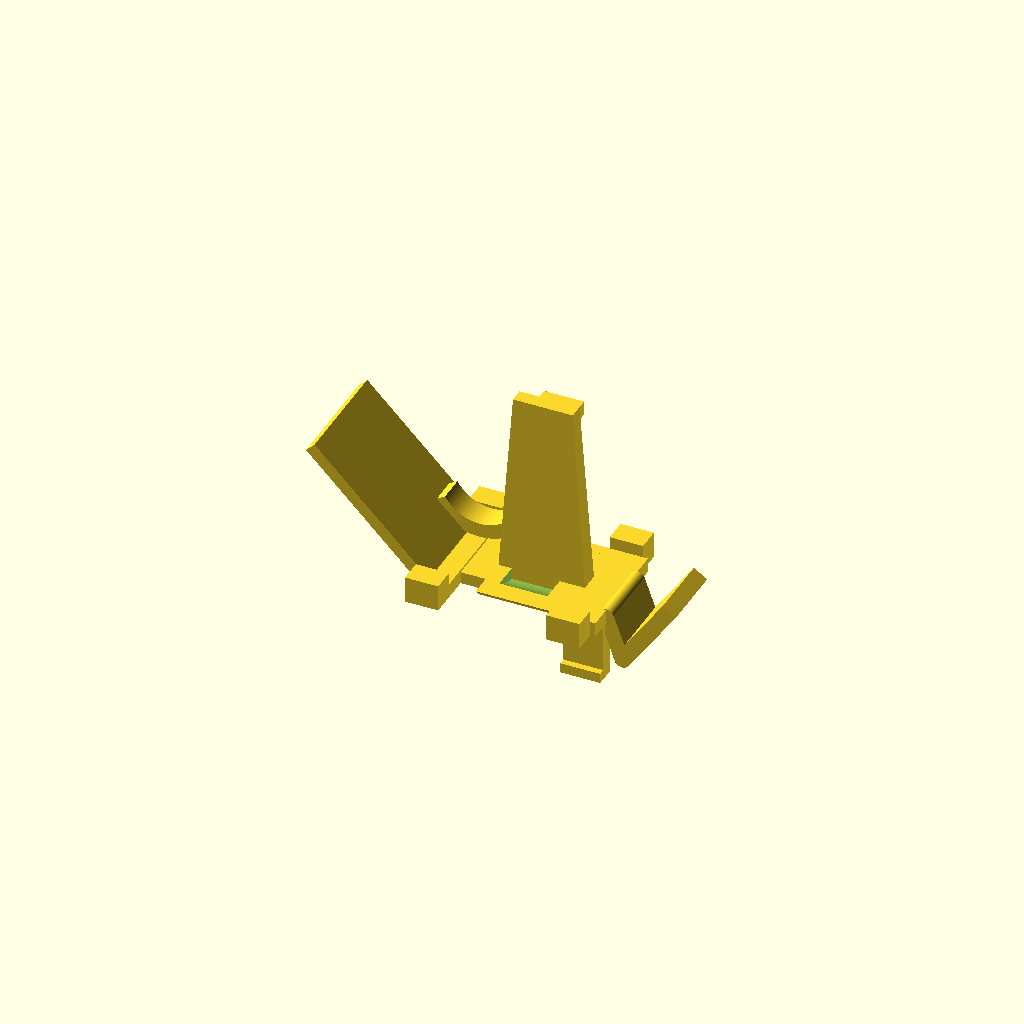
Cell 1: the model at its default parameters.
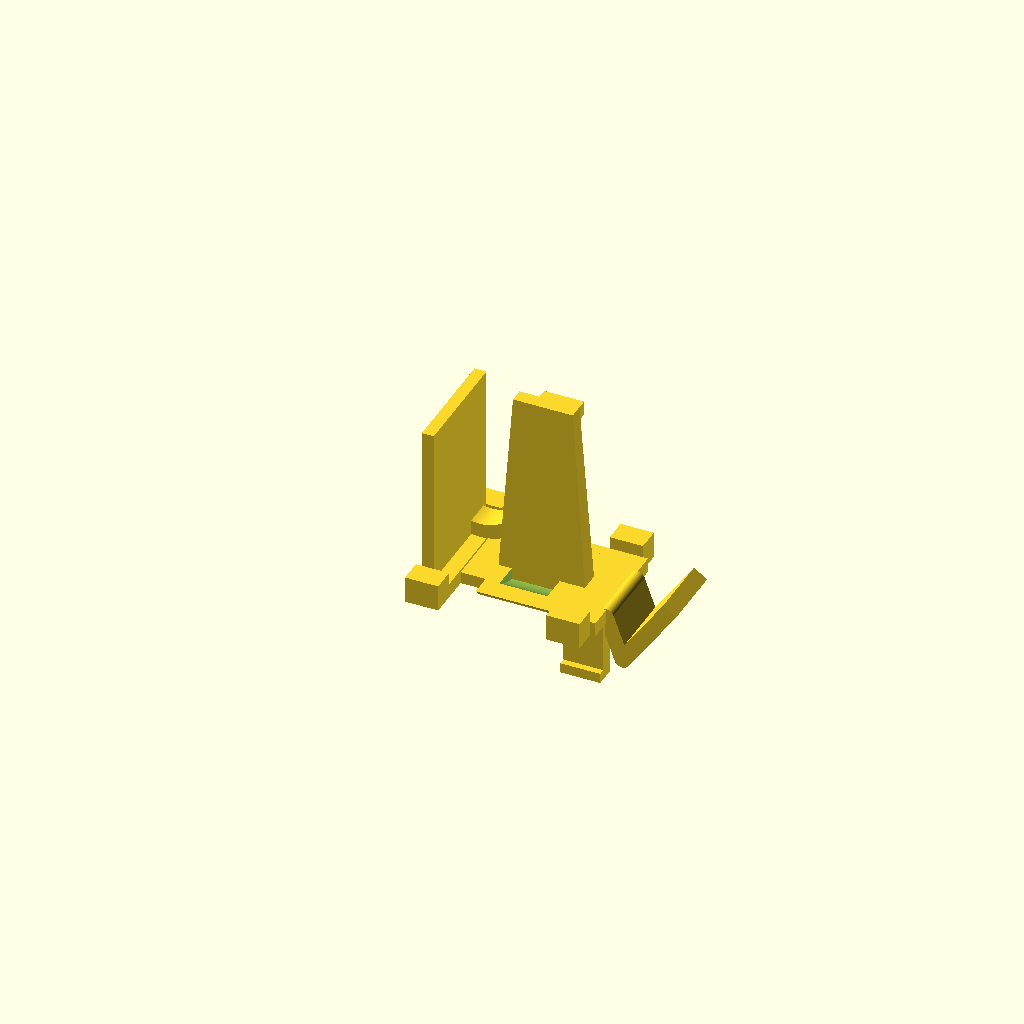
Cell 2 — Plate_A_Angle set to 90, the other parameters unchanged.
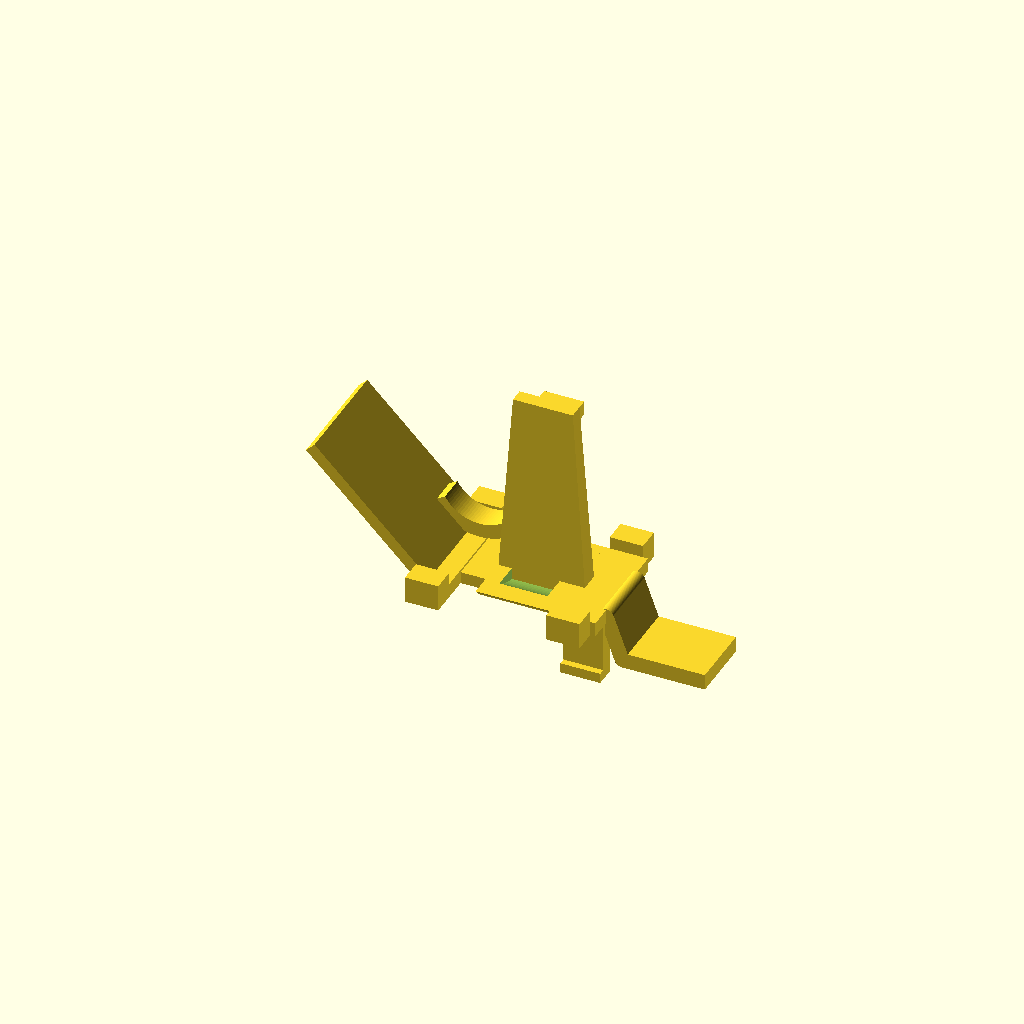
Cell 3: the same model with Tongue_Rise_Angle = 0.
One fixed orthographic camera (rotation 55°, 0°, 25°; colour scheme Cornfield) for every cell.
Source of the model, models/mitsubishi_panel_hinge_clip/mitsubishi_panel_hinge_clip.scad:
/**
 * Front panel hinge clip of a Mitsubishi MSZ-GS09NA mini split (molded 312L_P-1 and 312R_P-1).
 * The legs and lugs snap into the unit, and the cradle and barrel carry the panel pivot. Print
 * one of each hand; the right clip mirrors the left across the long centerline. All dimensions
 * are in millimeters.
 *
 * Measure against the real part from one datum: X from the root of the angled plate along the
 * long axis, Y from the long centerline, Z from the bottom face of the base plate (the legs and
 * barrel reach below it). Set Highlight to tint one feature in the preview, then adjust that
 * feature's group.
 */

/* [Part] */
// Part to generate
Part = "left"; // [left: Left (312L), right: Right (312R), pair: Pair]

/* [Base Plate] */
// Thickness of the shoulders
Plate_Thickness = 2.15;

/* [Plate A] */
// Length of the angled plate along its slope
Plate_A_Length = 25;

// Width of the angled plate
Plate_A_Width = 17;

// Thickness of the angled plate
Plate_A_Thickness = 1.8;

// Angle of the plate above the base plate
Plate_A_Angle = 45; // [0:5:90]

/* [Shoulder] */
// Length of the upper shoulder along the long axis
Shoulder_Length = 5;

// Width of the upper shoulder without the lugs
Shoulder_Width = 17;

/* [Neck] */
// Length of the neck, where the original breaks
Neck_Length = 4;

// Width of the neck
Neck_Width = 9.6;

// Thickness of the neck
Neck_Thickness = 1.8;

/* [Barrel] */
// Length of the barrel trough along the long axis
Barrel_Length = 11.5;

// Width of the barrel across the rim
Barrel_Width = 17;

// Depth of the barrel below the top of the base plate
Barrel_Depth = 4;

// Wall thickness of the barrel and its end walls
Barrel_Wall = 2.15;

/* [Lower Shoulder] */
// Length of the lower shoulder along the long axis
Lower_Length = 6.5;

// Width of the lower shoulder without the lugs
Lower_Width = 17;

/* [Tongue] */
// Developed length of the tongue from the lower shoulder to its tip
Tongue_Length = 19.45;

// Width of the tongue
Tongue_Width = 10;

// Thickness of the tongue
Tongue_Thickness = 2.4;

// Length of the first leg of the tongue, which drops below the base plate
Tongue_Drop_Length = 7;

// Angle of the first tongue leg below horizontal
Tongue_Drop_Angle = 70; // [0:5:90]

// Angle of the second tongue leg above horizontal
Tongue_Rise_Angle = 55; // [0:5:90]

/* [Lugs] */
// Length of a lug along the long axis
Lug_Length = 5;

// Height of a lug above the bottom face of the base plate
Lug_Height = 4;

// Distance a lug projects beyond the shoulder
Lug_Projection = 3.5;

/* [Fin] */
// Distance from the root of the angled plate to the front base edge of the fin
Fin_Position = 9;

// Height of the fin above the bottom face of the base plate
Fin_Height = 30;

// Width of the fin at its base along the long axis
Fin_Base_Width = 13.3;

// Width of the fin at its top along the long axis
Fin_Top_Width = 9;

// Thickness of the fin at its base
Fin_Base_Thickness = 3;

// Thickness of the fin at its top
Fin_Top_Thickness = 2.15;

/* [Lip] */
// Length of the lip along the long axis, at the back edge of the fin top
Lip_Length = 6;

// Height of the lip down from the top of the fin
Lip_Height = 2.15;

// Distance the lip overhangs the fin on the cradle side
Lip_Overhang = 1.5;

/* [Cradle] */
// Inside radius of the cradle
Cradle_Radius = 6;

// Wall thickness of the cradle
Cradle_Wall = 2.15;

// Width of the cradle across the part
Cradle_Width = 4;

// Distance from the root of the angled plate to the cradle center
Cradle_Position = 4;

// Distance from the long centerline to the cradle center, on the lip side
Cradle_Offset = 5.5;

// Angle the cradle arc spans
Cradle_Arc_Angle = 120; // [30:5:180]

/* [Legs] */
// Gap between the inside faces of the two legs
Leg_Gap = 6.45;

// Width of a leg along the long axis
Leg_Width = 6;

// Length of a leg below the bottom face of the base plate
Leg_Length = 9.2;

// Wall thickness of a leg
Leg_Thickness = 2.15;

// Distance from the root of the angled plate to the leg center
Leg_Position = 23.75;

// Height of a foot at the leg tip
Foot_Height = 1.5;

// Distance a foot projects past the leg face (0 to disable)
Foot_Projection = 1;

// Face of the leg that carries the foot
Foot_Side = "outward"; // [outward: Outward, inward: Inward]

/* [Preview] */
// Feature to tint in the preview
Highlight = "none"; // [none: None, plate_a: Plate A, shoulder: Shoulder, neck: Neck, barrel: Barrel, lower: Lower Shoulder, tongue: Tongue, lugs: Lugs, fin: Fin, lip: Lip, cradle: Cradle, legs: Legs]

/* [Hidden] */
$fn = 96;

Join_Overlap = 0.01;
Pair_Gap = 5;
Highlight_Color = "tomato";

Neck_Start = Shoulder_Length;
Barrel_Start = Neck_Start + Neck_Length;
Lower_Start = Barrel_Start + Barrel_Length;
Base_End = Lower_Start + Lower_Length;

Barrel_Radius = (pow(Barrel_Width / 2, 2) + pow(Barrel_Depth, 2)) / (2 * Barrel_Depth);
Barrel_Center_Z = Plate_Thickness - Barrel_Depth + Barrel_Radius;
Cradle_Outer_Radius = Cradle_Radius + Cradle_Wall;
Cradle_Center_Z = Plate_Thickness + Cradle_Outer_Radius;
Fin_Top_End = Fin_Position + (Fin_Base_Width + Fin_Top_Width) / 2;
Tongue_Rise_Length = Tongue_Length - Tongue_Drop_Length;
Pair_Offset = (max(Shoulder_Width, Lower_Width) + 2 * Lug_Projection + Pair_Gap) / 2;

assert(Neck_Thickness <= Plate_Thickness, "Neck_Thickness must not exceed Plate_Thickness");
assert(Neck_Width < min(Shoulder_Width, Barrel_Width), "Neck_Width must be less than Shoulder_Width and Barrel_Width");
assert(Barrel_Depth <= Barrel_Width / 2, "Barrel_Depth must be at most half of Barrel_Width");
assert(Barrel_Wall < Barrel_Depth, "Barrel_Wall must be less than Barrel_Depth");
assert(Barrel_Length > 2 * Barrel_Wall, "Barrel_Length must exceed twice Barrel_Wall");
assert(Tongue_Drop_Length < Tongue_Length, "Tongue_Drop_Length must be less than Tongue_Length");
assert(Tongue_Width <= Lower_Width, "Tongue_Width must not exceed Lower_Width");
assert(Fin_Top_Width <= Fin_Base_Width, "Fin_Top_Width must not exceed Fin_Base_Width");
assert(Fin_Top_Thickness <= Fin_Base_Thickness, "Fin_Top_Thickness must not exceed Fin_Base_Thickness");
assert(Lip_Length <= Fin_Top_Width, "Lip_Length must not exceed Fin_Top_Width");
assert(Lip_Height < Fin_Height, "Lip_Height must be less than Fin_Height");
assert(Fin_Position >= 0 && Fin_Position + Fin_Base_Width <= Base_End, "The fin must stand on the base plate");
assert(Cradle_Offset + Cradle_Width / 2 <= Shoulder_Width / 2, "The cradle must stay within Shoulder_Width");
assert(Leg_Gap + 2 * Leg_Thickness <= Lower_Width, "The legs must fit within Lower_Width");
assert(Leg_Position - Leg_Width / 2 >= 0 && Leg_Position + Leg_Width / 2 <= Base_End, "The legs must sit under the base plate");
assert(Foot_Height <= Leg_Length, "Foot_Height must not exceed Leg_Length");
assert(Foot_Side == "outward" || 2 * Foot_Projection < Leg_Gap, "Inward feet must leave a gap between the legs");

module Feature(name) {
  if ($preview && Highlight == name) color(Highlight_Color) children();
  else children();
}

module Sweep(start, length) {
  translate([start, 0, 0]) rotate([90, 0, 90]) linear_extrude(length) children();
}

function ArcSteps(from, to) = ceil($fn * abs(to - from) / 360);

function ArcPoints(radius, from, to) = [
  for (i = [0:ArcSteps(from, to)])
    let (angle = from + (to - from) * i / ArcSteps(from, to)) radius * [cos(angle), sin(angle)]
];

module PlateA() {
  translate([Plate_A_Thickness, 0, Plate_Thickness / 2]) mirror([1, 0, 0]) rotate([0, -Plate_A_Angle, 0])
    translate([0, -Plate_A_Width / 2, -Plate_A_Thickness / 2]) cube([Plate_A_Length, Plate_A_Width, Plate_A_Thickness]);
}

module Shoulder() {
  translate([0, -Shoulder_Width / 2, 0]) cube([Shoulder_Length + Join_Overlap, Shoulder_Width, Plate_Thickness]);
}

module Neck() {
  translate([Neck_Start, -Neck_Width / 2, 0]) cube([Neck_Length + 2 * Join_Overlap, Neck_Width, Neck_Thickness]);
}

module BarrelSegment(radius) {
  intersection() {
    translate([0, Barrel_Center_Z]) circle(radius);
    translate([-Barrel_Width / 2, Plate_Thickness - Barrel_Depth - 1]) square([Barrel_Width, Barrel_Depth + 1]);
  }
}

module Barrel() {
  difference() {
    Sweep(Barrel_Start, Barrel_Length) BarrelSegment(Barrel_Radius);
    Sweep(Barrel_Start + Barrel_Wall, Barrel_Length - 2 * Barrel_Wall) intersection() {
      translate([0, Barrel_Center_Z]) circle(Barrel_Radius - Barrel_Wall);
      translate([-Barrel_Width / 2, -Barrel_Depth]) square([Barrel_Width, Plate_Thickness + Barrel_Depth + 1]);
    }
  }
}

module Lower() {
  translate([Lower_Start, -Lower_Width / 2, 0]) cube([Lower_Length + Join_Overlap, Lower_Width, Plate_Thickness]);
}

module TongueStrip(from, angle, length) {
  translate(from) rotate(angle) translate([0, -Tongue_Thickness / 2]) square([length, Tongue_Thickness]);
}

module Tongue() {
  start = [Base_End, Plate_Thickness / 2];
  bend = start + Tongue_Drop_Length * [cos(-Tongue_Drop_Angle), sin(-Tongue_Drop_Angle)];
  rotate([90, 0, 0]) linear_extrude(Tongue_Width, center = true) {
    TongueStrip(start, -Tongue_Drop_Angle, Tongue_Drop_Length);
    TongueStrip(bend, Tongue_Rise_Angle, Tongue_Rise_Length);
    translate(start) circle(d = Tongue_Thickness);
    translate(bend) circle(d = Tongue_Thickness);
  }
}

module Lugs() {
  for (x = [Shoulder_Length / 2, Lower_Start + Lower_Length / 2], side = [-1, 1]) {
    width = x < Neck_Start ? Shoulder_Width : Lower_Width;
    translate([x, side * (width / 2 + (Lug_Projection - Join_Overlap) / 2), Lug_Height / 2])
      cube([Lug_Length, Lug_Projection + Join_Overlap, Lug_Height], center = true);
  }
}

module Fin() {
  hull() {
    translate([Fin_Position, -Fin_Base_Thickness / 2, 0]) cube([Fin_Base_Width, Fin_Base_Thickness, Join_Overlap]);
    translate([Fin_Position + (Fin_Base_Width - Fin_Top_Width) / 2, -Fin_Top_Thickness / 2, Fin_Height - Join_Overlap])
      cube([Fin_Top_Width, Fin_Top_Thickness, Join_Overlap]);
  }
}

module Lip() {
  translate([Fin_Top_End - Lip_Length, -Fin_Top_Thickness / 2, Fin_Height - Lip_Height])
    cube([Lip_Length, Fin_Top_Thickness + Lip_Overhang, Lip_Height]);
}

module Cradle() {
  half_arc = Cradle_Arc_Angle / 2;
  translate([Cradle_Position, Cradle_Offset + Cradle_Width / 2, Cradle_Center_Z]) rotate([90, 0, 0])
    linear_extrude(Cradle_Width) polygon(concat(
      ArcPoints(Cradle_Outer_Radius, 270 - half_arc, 270 + half_arc),
      ArcPoints(Cradle_Radius, 270 + half_arc, 270 - half_arc)
    ));
}

module Foot(side) {
  face = Foot_Side == "outward" ? Leg_Gap / 2 + Leg_Thickness : Leg_Gap / 2;
  reach = Foot_Side == "outward" ? 1 : -1;
  translate([Leg_Position, side * (face + reach * (Foot_Projection - Join_Overlap) / 2), -Leg_Length + Foot_Height / 2])
    cube([Leg_Width, Foot_Projection + Join_Overlap, Foot_Height], center = true);
}

module Legs() {
  for (side = [-1, 1]) {
    translate([Leg_Position - Leg_Width / 2, side * (Leg_Gap / 2 + Leg_Thickness / 2) - Leg_Thickness / 2, -Leg_Length])
      cube([Leg_Width, Leg_Thickness, Leg_Length + Plate_Thickness / 2]);
    if (Foot_Projection > 0) Foot(side);
  }
}

module Clip() {
  Feature("plate_a") PlateA();
  Feature("shoulder") Shoulder();
  Feature("neck") Neck();
  Feature("barrel") Barrel();
  Feature("lower") Lower();
  Feature("tongue") Tongue();
  Feature("lugs") Lugs();
  Feature("fin") Fin();
  Feature("lip") Lip();
  Feature("cradle") Cradle();
  Feature("legs") Legs();
}

if (Part == "left") Clip();
else if (Part == "right") mirror([0, 1, 0]) Clip();
else {
  translate([0, -Pair_Offset, 0]) Clip();
  translate([0, Pair_Offset, 0]) mirror([0, 1, 0]) Clip();
}
Parameter table extracted from the source (name, type, default, range or options):
Part: string, default "left", options "left", "right", "pair"
Plate_Thickness: number, default 2.15
Plate_A_Length: number, default 25
Plate_A_Width: number, default 17
Plate_A_Thickness: number, default 1.8
Plate_A_Angle: number, default 45, range 0 to 90, step 5
Shoulder_Length: number, default 5
Shoulder_Width: number, default 17
Neck_Length: number, default 4
Neck_Width: number, default 9.6
Neck_Thickness: number, default 1.8
Barrel_Length: number, default 11.5
Barrel_Width: number, default 17
Barrel_Depth: number, default 4
Barrel_Wall: number, default 2.15
Lower_Length: number, default 6.5
Lower_Width: number, default 17
Tongue_Length: number, default 19.45
Tongue_Width: number, default 10
Tongue_Thickness: number, default 2.4
Tongue_Drop_Length: number, default 7
Tongue_Drop_Angle: number, default 70, range 0 to 90, step 5
Tongue_Rise_Angle: number, default 55, range 0 to 90, step 5
Lug_Length: number, default 5
Lug_Height: number, default 4
Lug_Projection: number, default 3.5
Fin_Position: number, default 9
Fin_Height: number, default 30
Fin_Base_Width: number, default 13.3
Fin_Top_Width: number, default 9
Fin_Base_Thickness: number, default 3
Fin_Top_Thickness: number, default 2.15
Lip_Length: number, default 6
Lip_Height: number, default 2.15
Lip_Overhang: number, default 1.5
Cradle_Radius: number, default 6
Cradle_Wall: number, default 2.15
Cradle_Width: number, default 4
Cradle_Position: number, default 4
Cradle_Offset: number, default 5.5
Cradle_Arc_Angle: number, default 120, range 30 to 180, step 5
Leg_Gap: number, default 6.45
Leg_Width: number, default 6
Leg_Length: number, default 9.2
Leg_Thickness: number, default 2.15
Leg_Position: number, default 23.75
Foot_Height: number, default 1.5
Foot_Projection: number, default 1
Foot_Side: string, default "outward", options "outward", "inward"
Highlight: string, default "none", options "none", "plate_a", "shoulder", "neck", "barrel", "lower", "tongue", "lugs", "fin", "lip", "cradle", "legs"
